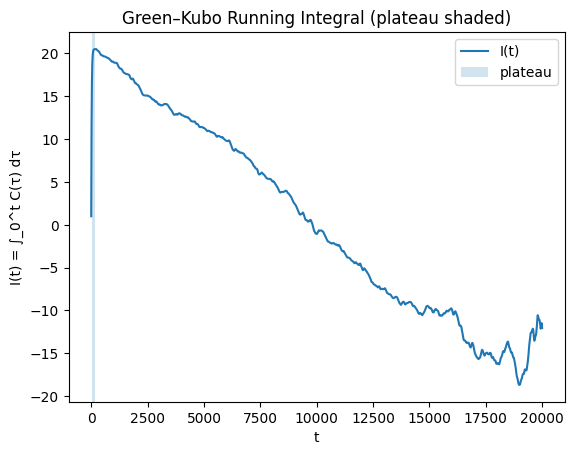

The file beside this chart, header and first rows:
t, I(t)
0.0, 1
1.0, 1.952
2.0, 2.857
3.0, 3.719
4.0, 4.538
5.0, 5.317
6.0, 6.059
7.0, 6.764
8.0, 7.435
9.0, 8.074
10.0, 8.681
11.0, 9.259
12.0, 9.809
13.0, 10.33
14.0, 10.83
15.0, 11.3
16.0, 11.76
17.0, 12.19
18.0, 12.59
19.0, 12.98
20.0, 13.35
21.0, 13.7
22.0, 14.04
23.0, 14.36
24.0, 14.66
25.0, 14.95
26.0, 15.22
27.0, 15.49
28.0, 15.73
29.0, 15.97
30.0, 16.2
31.0, 16.41
32.0, 16.61
33.0, 16.81
34.0, 16.99
35.0, 17.16
36.0, 17.33
37.0, 17.49
38.0, 17.64
39.0, 17.78
40.0, 17.92
41.0, 18.05
42.0, 18.17
43.0, 18.29
44.0, 18.4
45.0, 18.51
46.0, 18.61
47.0, 18.7
48.0, 18.79
49.0, 18.88
50.0, 18.96
51.0, 19.04
52.0, 19.11
53.0, 19.18
54.0, 19.25
55.0, 19.31
56.0, 19.37
57.0, 19.43
58.0, 19.49
59.0, 19.54
... 19,940 more rows
